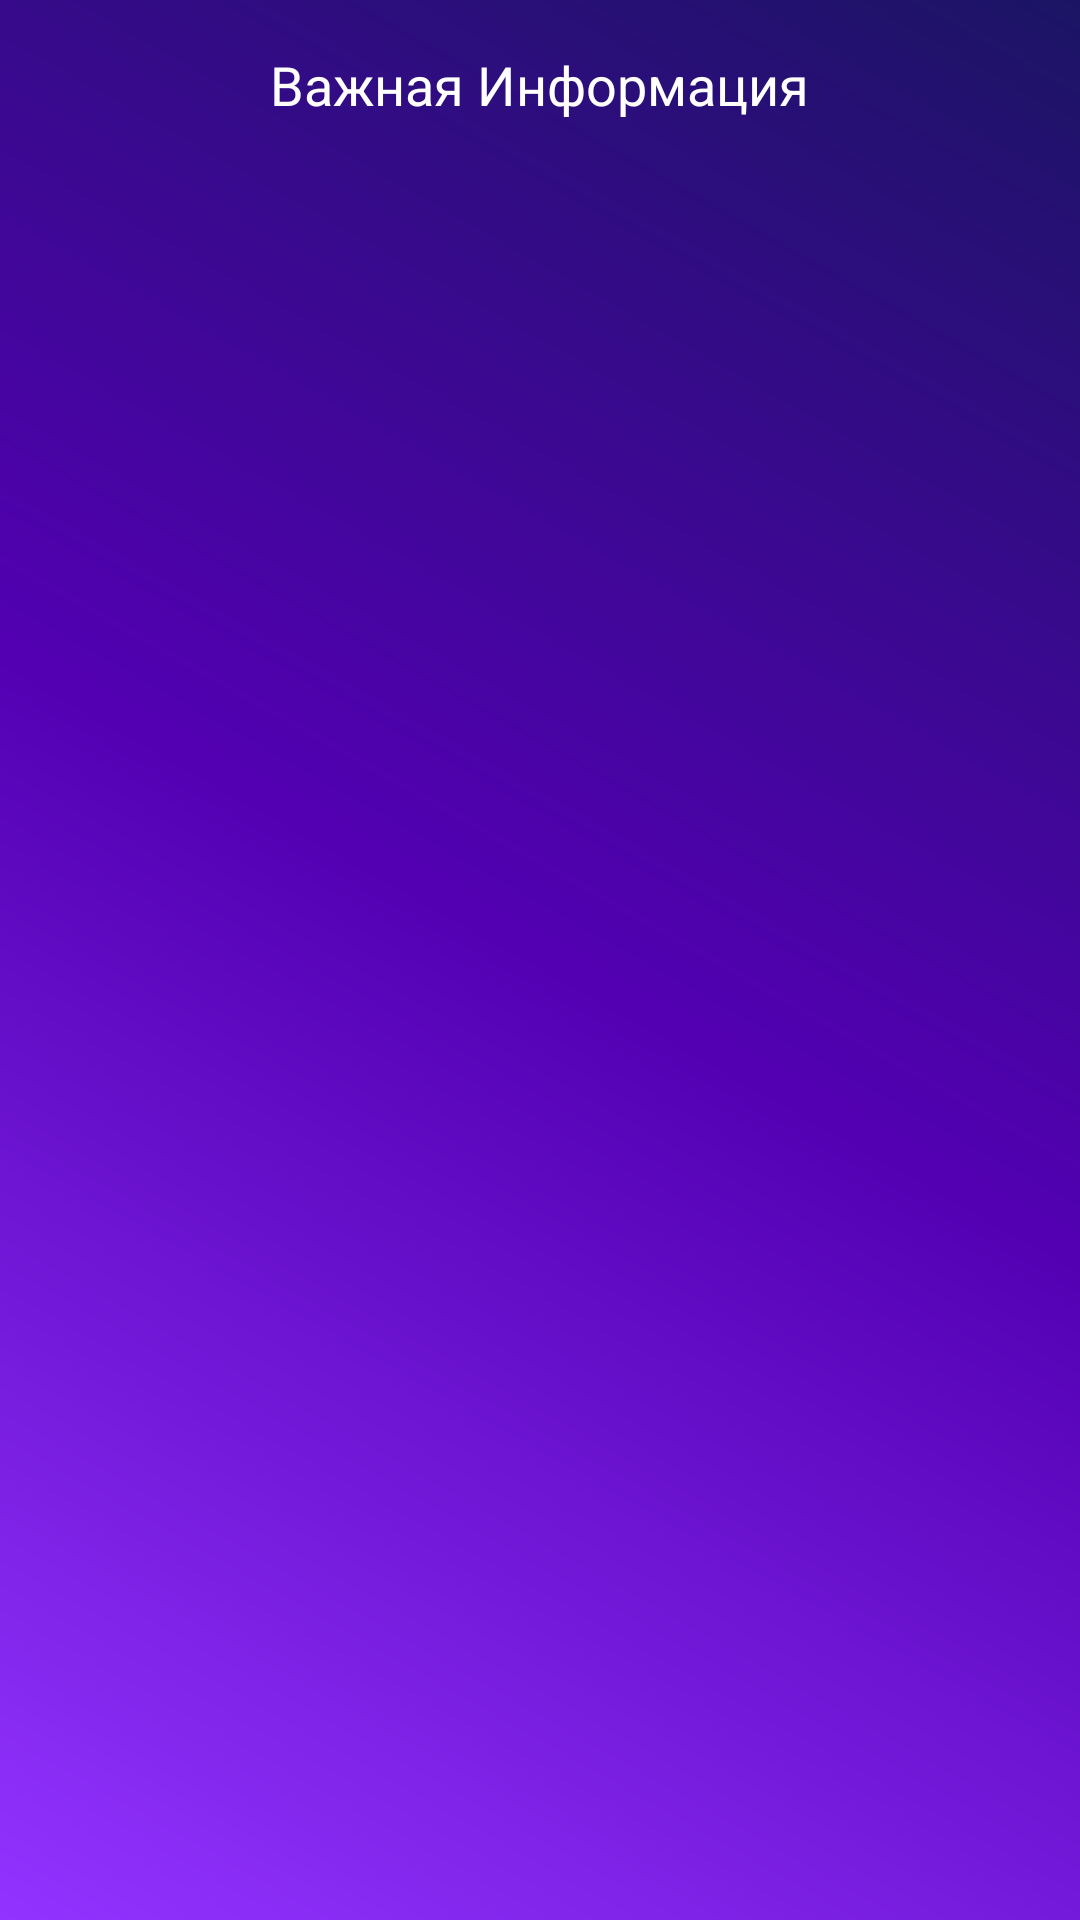

Here is an Android app screen rendered from its layout file. Give the layout XML and the strings, colors and styles it references.
<!-- AndroidManifest.xml: application theme Theme.AppCompat.Light.NoActionBar -->
<!-- res/layout/activity_next.xml -->
<?xml version="1.0" encoding="utf-8"?>
<LinearLayout xmlns:android="http://schemas.android.com/apk/res/android"
    xmlns:tools="http://schemas.android.com/tools"
    android:layout_width="match_parent"
    android:layout_height="match_parent"
    android:orientation="vertical"
    android:padding="16dp"
    android:background="@drawable/rt_gradient">

    <TextView
        android:layout_width="wrap_content"
        android:layout_height="wrap_content"
        android:text="Важная Информация"
        android:layout_gravity="center"
        android:textSize="18sp"
        android:textColor="#ffff"/>

    <androidx.recyclerview.widget.RecyclerView
        android:id="@+id/pointsRecyclerView"
        android:layout_width="match_parent"
        android:layout_height="match_parent"
        android:layout_marginTop="16dp"
        tools:ignore="SpeakableTextPresentCheck" />


    
</LinearLayout>
<!-- resources referenced by this layout -->
<resources>
  <!-- drawable rt_gradient (drawable) -->
  <?xml version="1.0" encoding="utf-8"?>
  <shape xmlns:android="http://schemas.android.com/apk/res/android"
      android:shape="rectangle">
      <gradient
          android:startColor="#9233ff"
          android:centerColor="#5300b3"
          android:endColor="#1B1464"
          android:angle="45" />
  </shape>
</resources>
